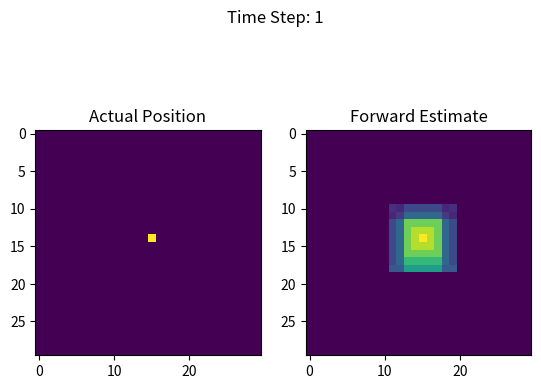
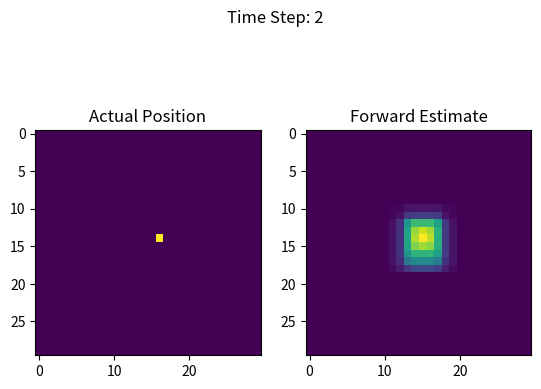
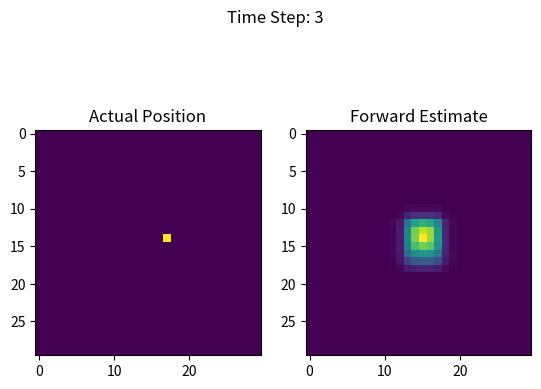
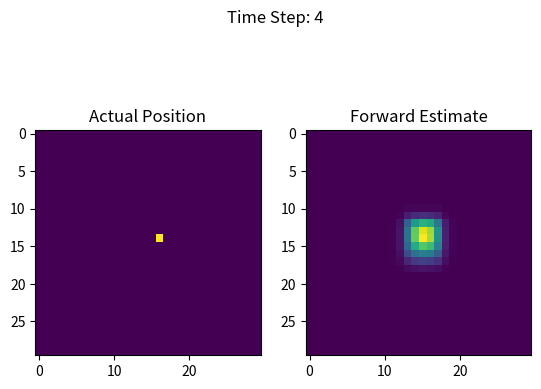
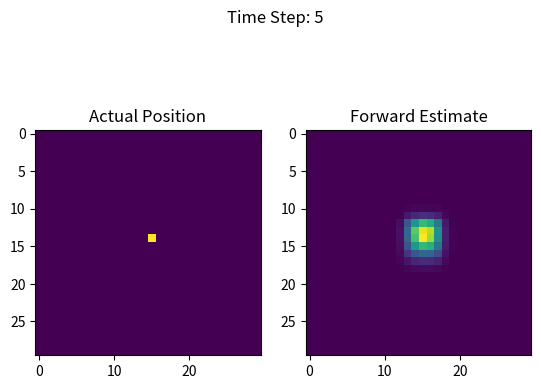
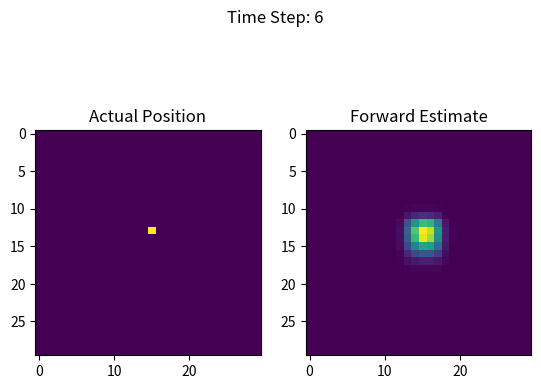
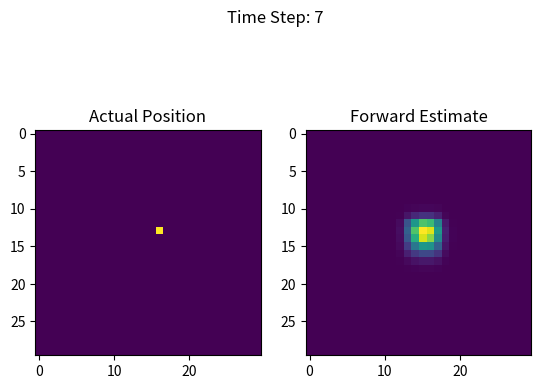
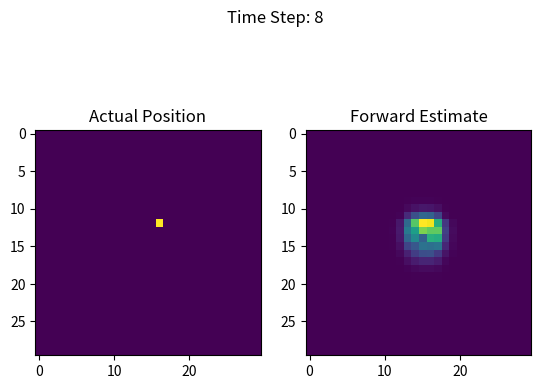
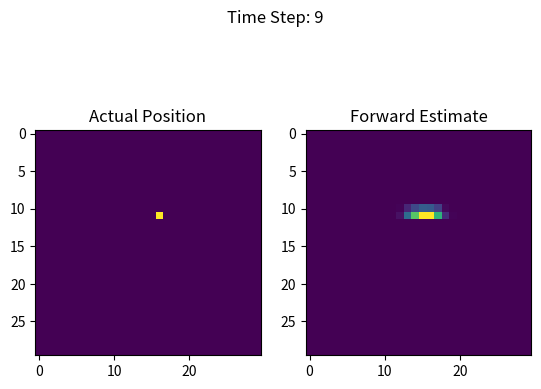
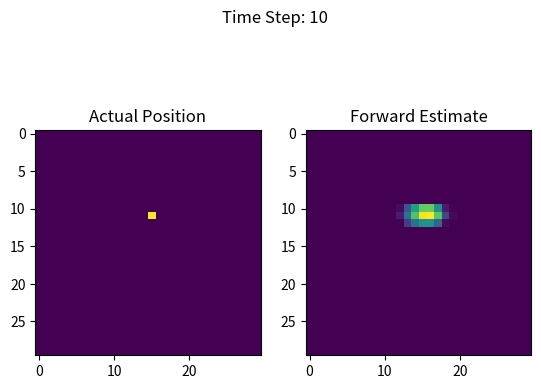
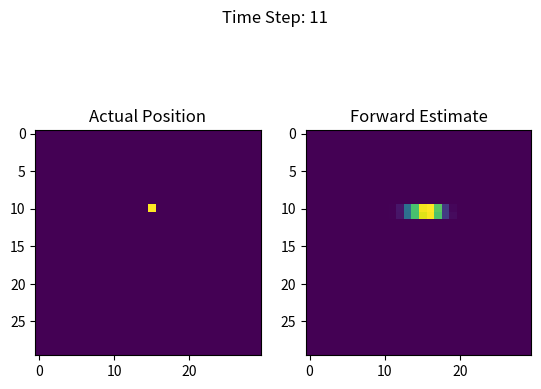
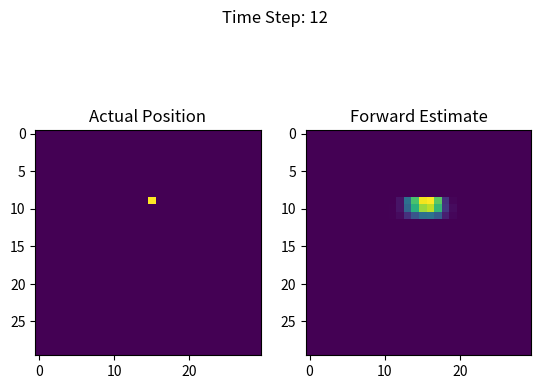
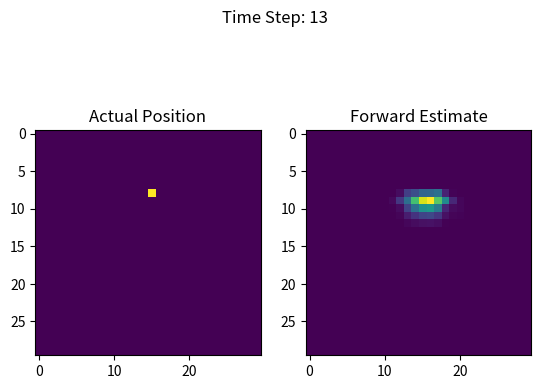
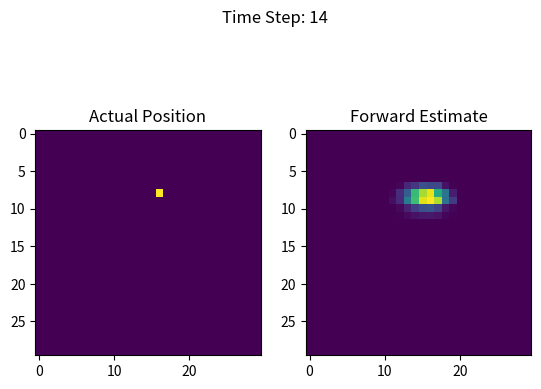
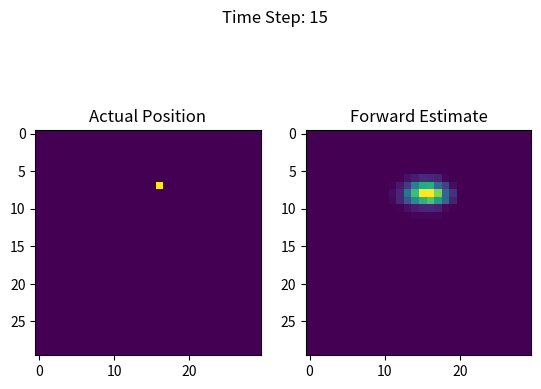

These charts were generated, in order, by the following Python code:
#! /usr/bin/env python3
# -*- coding: utf-8 -*-
# File   : hmm.py
# Author : Pratyush Garg
# Date   : 23/03/2021

import numpy as np
import matplotlib.pyplot as plt

np.random.seed(5)

class Grid:
	def __init__(self, size):
		self.size = size
		self.robot = None
		self.robot_path = []
		self.viterbi_path = []


		self.sensors = []

		self.Pr_up = 0.4
		self.Pr_down = 0.1
		self.Pr_left = 0.2
		self.Pr_right = 0.3

		self.Cum_Pr_up = self.Pr_up
		self.Cum_Pr_down = self.Pr_up + self.Pr_down
		self.Cum_Pr_left = self.Pr_up + self.Pr_down + self.Pr_left
		self.Cum_Pr_right = self.Pr_up + self.Pr_down + self.Pr_left + self.Pr_right

		self.sensor_Pr_map = np.array([[0.5,0.5,0.5,0.5,0.5,0.5,0.5,0.5,0.5],
									   [0.5,0.6,0.6,0.6,0.6,0.6,0.6,0.6,0.5],
									   [0.5,0.6,0.7,0.7,0.7,0.7,0.7,0.6,0.5],
									   [0.5,0.6,0.7,0.8,0.8,0.8,0.7,0.6,0.5],
									   [0.5,0.6,0.7,0.8,0.9,0.8,0.7,0.6,0.5],
									   [0.5,0.6,0.7,0.8,0.8,0.8,0.7,0.6,0.5],
									   [0.5,0.6,0.7,0.7,0.7,0.7,0.7,0.6,0.5],
									   [0.5,0.6,0.6,0.6,0.6,0.6,0.6,0.6,0.5],
									   [0.5,0.5,0.5,0.5,0.5,0.5,0.5,0.5,0.5]])

		self.sensor_measurements = []
		self.measurement_pr = []

		self.current_estimate = np.ones((self.size,self.size))/(self.size*self.size)
		self.forward_estimates = []

		self.beta = np.ones((self.size,self.size))		
		self.backward_estimates = []

		self.mu_max = []
		self.mu_argmax = []


	def add_sensor(self,x,y):
		self.sensors.append((x,y))

	def add_robot(self,x,y):
		self.robot = (x,y)
		self.robot_path.append(self.robot)

	def move_up(self):
		x = self.robot[0]
		y = self.robot[1]

		if y + 1 < self.size:
			self.robot = (x,y+1)

	def move_down(self):
		x = self.robot[0]
		y = self.robot[1]

		if y - 1 > -1:
			self.robot = (x,y-1)

	def move_left(self):
		x = self.robot[0]
		y = self.robot[1]

		if x - 1 > -1:
			self.robot = (x - 1, y)

	def move_right(self):
		x = self.robot[0]
		y = self.robot[1]

		if x + 1 < self.size:
			self.robot = (x + 1, y)

	def move_robot(self):
		x = np.random.rand()

		if x < self.Cum_Pr_up:
			self.move_up()
		elif x < self.Cum_Pr_down:
			self.move_down()
		elif x < self.Cum_Pr_left:
			self.move_left()
		else:
			self.move_right()

		self.robot_path.append(self.robot)

	def measure(self,sensor):

		x = self.robot[0] - sensor[0] + 4
		y = self.robot[1] - sensor[1] + 4

		if x < 0 or y < 0 or x > 8 or y >8:
			return 0
		else:
			num = np.random.rand()
			if num < self.sensor_Pr_map[y,x]:
				return 1
			else:
				return 0

	def measure_presence(self):

		presence = []
		for i in range(len(self.sensors)):
			val = self.measure((self.sensors[i]))
			presence.append(val)

		self.sensor_measurements.append(presence)

		return presence

	def plot_manhattan(self):

		distances = []

		for i in range(self.time):
			x1,y1 = self.robot_path[i]
			Pr_Map = self.forward_estimates[i]

			x2,y2 = np.unravel_index(np.argmax(Pr_Map, axis=None), Pr_Map.shape)

			dist = abs(x2-x1) + abs(y2-y1)
			distances.append(dist)

		plt.clf()
		plt.plot(distances, 'b', label = "Forward Estimate")

		distances = []

		for i in range(self.time):
			x1,y1 = self.robot_path[i]
			Pr_Map = self.backward_estimates[i]

			x2,y2 = np.unravel_index(np.argmax(Pr_Map, axis=None), Pr_Map.shape)

			dist = abs(x2-x1) + abs(y2-y1)
			distances.append(dist)

		plt.plot(distances, 'r', label = "Backward Estimate")
		plt.ylabel('Manhattan Distance')
		plt.xlabel('Time Step')
		plt.legend(loc="upper left")
		plt.savefig("Manhattan.jpg")


	def plot_manhattan_viterbi(self):

		distances = []

		for i in range(self.time):
			x1,y1 = self.robot_path[i]
			x2,y2 = self.viterbi_path[i]

			dist = abs(x2-x1) + abs(y2-y1)
			distances.append(dist)

		plt.clf()
		plt.plot(distances)
		plt.ylabel('Manhattan Distance')
		plt.xlabel('Time Step')
		plt.savefig("Manhattan_Viterbi.jpg")

		


	def viterbi(self):

		"""
		-1: Stay
		 0: UP
		 1: Down
		 2: Right
		 3: Left

		"""

		if self.mu_max == []:
			mu_max = self.current_estimate
			mu_argmax = np.ones((self.size,self.size))*(-1)
			self.mu_max.append(mu_max)
			self.mu_argmax.append(mu_argmax)
		else:
			mu_max = np.zeros((self.size,self.size))
			mu_argmax = np.zeros((self.size,self.size))

			for i in range(self.size):
				for j in range(self.size):

					probs = []
					args = []

					if j - 1 < 0:
						probs.append(self.mu_max[-1][j,i]*self.Pr_up*self.measurement_pr[-1][j,i])
						args.append(-1)
					else:
						probs.append(self.mu_max[-1][j-1,i]*self.Pr_up*self.measurement_pr[-1][j-1,i])
						args.append(0)

					if j + 1 >= self.size:
						probs.append(self.mu_max[-1][j,i]*self.Pr_down*self.measurement_pr[-1][j,i])
						args.append(-1)
					else:
						probs.append(self.mu_max[-1][j+1,i]*self.Pr_down*self.measurement_pr[-1][j+1,i])
						args.append(1)

					if i - 1 < 0:
						probs.append(self.mu_max[-1][j,i]*self.Pr_right*self.measurement_pr[-1][j,i])
						args.append(-1)
					else:
						probs.append(self.mu_max[-1][j,i-1]*self.Pr_right*self.measurement_pr[-1][j,i-1])
						args.append(2)

					if i + 1 >= self.size:
						probs.append(self.mu_max[-1][j,i]*self.Pr_left*self.measurement_pr[-1][j,i])
						args.append(-1)
					else:
						probs.append(self.mu_max[-1][j,i+1]*self.Pr_left*self.measurement_pr[-1][j,i+1])
						args.append(3)

					probs = np.array(probs)
					mu_max[j,i] = np.max(probs)
					mu_argmax[j,i] = args[np.argmax(probs)]


			self.mu_argmax.append(mu_argmax)
			self.mu_max.append(mu_max)


	def construct_path(self):
		path = []
		mu_max = self.mu_argmax[-1]
		loc = np.unravel_index(np.argmax(mu_max, axis=None), mu_max.shape)
		for i in range(self.time-1,-1,-1):
			path = [(loc[1],loc[0])] + path
			# path.append((loc[1],loc[0]))
			mu_argmax = self.mu_argmax[i]
			move = mu_argmax[loc]
			if move == -1:
				loc = (loc[0],loc[1])
			elif move == 0:
				loc = (loc[0],loc[1]-1)
			elif move == 1:
				loc = (loc[0],loc[1]+1)
			elif move == 2:
				loc = (loc[0]-1,loc[1])
			else:
				loc = (loc[0]+1,loc[1])

		self.viterbi_path = path
		self.plot_path()


	def plot_path(self):

		plt.clf()

		X_true = []
		Y_true = []

		X_viterbi = []
		Y_viterbi = []

		for i in range(self.time):
			X_true.append(self.robot_path[i][0])
			Y_true.append(self.robot_path[i][1])
			X_viterbi.append(self.viterbi_path[i][0])
			Y_viterbi.append(self.viterbi_path[i][1])

		plt.plot(X_true,Y_true,'b', label='Actual Path')
		plt.plot(X_viterbi,Y_viterbi,'r', label='Most Likely Path')
		plt.plot(X_true[0],Y_true[0],'bX')
		plt.plot(X_viterbi[0],Y_viterbi[0],'rX')

		plt.legend(loc="upper left")

		plt.savefig("Path.jpg")




	def simulate(self,time):

		self.time = time

		for i in range(time):
			presence = self.measure_presence()
			self.incorporate_evidence(presence)
			self.viterbi()
			self.Markov_Model_Forward()
			self.move_robot()


	def plot_forward_estimate(self):

		plt.clf()

		for i in range(self.time):
			robot = np.zeros((self.size,self.size))
			robot[self.robot_path[i][1],self.robot_path[i][0]] += 1

			f, axarr = plt.subplots(1,2)
			f.suptitle("Time Step: " + str(i + 1))
			axarr[0].imshow(np.flip(robot,axis=0))
			axarr[0].set_title("Actual Position")
			axarr[1].imshow(np.flip(self.forward_estimates[i],axis=0))
			axarr[1].set_title("Forward Estimate")
			plt.savefig("Forward_" + str(i + 1) + ".jpg")

	def plot_backward_estimate(self):

		plt.clf()

		for i in range(self.time):
			robot = np.zeros((self.size,self.size))
			robot[self.robot_path[i][1],self.robot_path[i][0]] += 1

			f, axarr = plt.subplots(1,2)
			f.suptitle("Time Step: " + str(i + 1))
			axarr[0].imshow(np.flip(robot,axis=0))
			axarr[0].set_title("Actual Position")
			axarr[1].imshow(np.flip(self.backward_estimates[i],axis=0))
			axarr[1].set_title("Backward Estimate")
			plt.savefig("Backward_" + str(i + 1) + ".jpg")


	def predict(self,time):

		plt.clf()

		estimate = self.current_estimate

		for i in range(time):

			plt.imshow(np.flip(estimate,axis = 0))
			plt.title("Prediction Time Step: " + str(i + self.time + 1))
			plt.savefig("Prediction_" + str(i+self.time +1) + '.jpg')

			estimate = self.Markov_Model_Predict(estimate)


	def Markov_Model_Predict(self,estimate):
		next_step = np.zeros((self.size,self.size))

		for i in range(self.size):
			for j in range(self.size):

				if j - 1 < 0:
					next_step[j,i] += estimate[j,i]*self.Pr_up
				else:
					next_step[j,i] += estimate[j-1,i]*self.Pr_up

				if j + 1 >= self.size:
					next_step[j,i] += estimate[j,i]*self.Pr_down
				else:
					next_step[j,i] += estimate[j+1,i]*self.Pr_down

				if i - 1 < 0:
					next_step[j,i] += estimate[j,i]*self.Pr_right
				else:
					next_step[j,i] += estimate[j,i-1]*self.Pr_right

				if i + 1 >= self.size:
					next_step[j,i] += estimate[j,i]*self.Pr_left
				else:
					next_step[j,i] += estimate[j,i+1]*self.Pr_left

		estimate = next_step/np.sum(next_step)

		return estimate


	def Markov_Model_Forward(self):
		next_step = np.zeros((self.size,self.size))

		for i in range(self.size):
			for j in range(self.size):

				if j - 1 < 0:
					next_step[j,i] += self.current_estimate[j,i]*self.Pr_up
				else:
					next_step[j,i] += self.current_estimate[j-1,i]*self.Pr_up

				if j + 1 >= self.size:
					next_step[j,i] += self.current_estimate[j,i]*self.Pr_down
				else:
					next_step[j,i] += self.current_estimate[j+1,i]*self.Pr_down

				if i - 1 < 0:
					next_step[j,i] += self.current_estimate[j,i]*self.Pr_right
				else:
					next_step[j,i] += self.current_estimate[j,i-1]*self.Pr_right

				if i + 1 >= self.size:
					next_step[j,i] += self.current_estimate[j,i]*self.Pr_left
				else:
					next_step[j,i] += self.current_estimate[j,i+1]*self.Pr_left

		self.current_estimate = next_step/np.sum(next_step)

	def incorporate_evidence(self, presence):

		measurement_pr = self.Sensor_Model(presence)
		self.measurement_pr.append(measurement_pr)

		self.current_estimate = self.current_estimate*measurement_pr
		self.current_estimate = self.current_estimate/np.sum(self.current_estimate)

		self.forward_estimates.append(self.current_estimate)


	def Sensor_Model(self,presence):

		measurement_pr = np.zeros((self.size,self.size))

		for i in range(self.size):
			for j in range(self.size):
				pr = 1
				for k in range(len(self.sensors)):
					x = i - self.sensors[k][0] + 4
					y = j - self.sensors[k][1] + 4

					if x < 0 or y < 0 or x > 8 or y >8:
						if presence[k] == 0:
							pr *= 1
						else:
							pr *= 0
					else:
						if presence[k] == 0:
							pr *= (1 - self.sensor_Pr_map[y,x])
						else:
							pr *= self.sensor_Pr_map[y,x]

				measurement_pr[j,i] = pr

		return measurement_pr


	def Markov_Model_Backward(self,presence):
		next_step = np.zeros((self.size,self.size))
		measurement_pr = self.Sensor_Model(presence)

		for i in range(self.size):
			for j in range(self.size):

				if j - 1 < 0:
					next_step[j,i] += self.beta[j,i]*self.Pr_down*measurement_pr[j,i]
				else:
					next_step[j,i] += self.beta[j-1,i]*self.Pr_down*measurement_pr[j-1,i]

				if j + 1 >= self.size:
					next_step[j,i] += self.beta[j,i]*self.Pr_up*measurement_pr[j,i]
				else:
					next_step[j,i] += self.beta[j+1,i]*self.Pr_up*measurement_pr[j+1,i]

				if i - 1 < 0:
					next_step[j,i] += self.beta[j,i]*self.Pr_left*measurement_pr[j,i]
				else:
					next_step[j,i] += self.beta[j,i-1]*self.Pr_left*measurement_pr[j,i-1]

				if i + 1 >= self.size:
					next_step[j,i] += self.beta[j,i]*self.Pr_right*measurement_pr[j,i]
				else:
					next_step[j,i] += self.beta[j,i+1]*self.Pr_right*measurement_pr[j,i+1]

		self.beta = next_step/np.sum(next_step)

	def smoothing(self):

		for i in range(self.time-1,-1,-1):
			presence = self.sensor_measurements[i]
			forward_estimate = self.forward_estimates[i]

			backward_estimate = self.beta * forward_estimate
			backward_estimate = backward_estimate/np.sum(backward_estimate)

			self.backward_estimates = [backward_estimate] + self.backward_estimates

			self.Markov_Model_Backward(presence)



grid = Grid(30)
grid.add_robot(15,15)
grid.add_sensor(8,15)
grid.add_sensor(15,15)
grid.add_sensor(22,15)
grid.add_sensor(15,22)

grid.simulate(25)
grid.plot_forward_estimate()
grid.smoothing()
grid.plot_backward_estimate()

grid.plot_manhattan()


grid.predict(25)

grid.construct_path()
grid.plot_manhattan_viterbi()